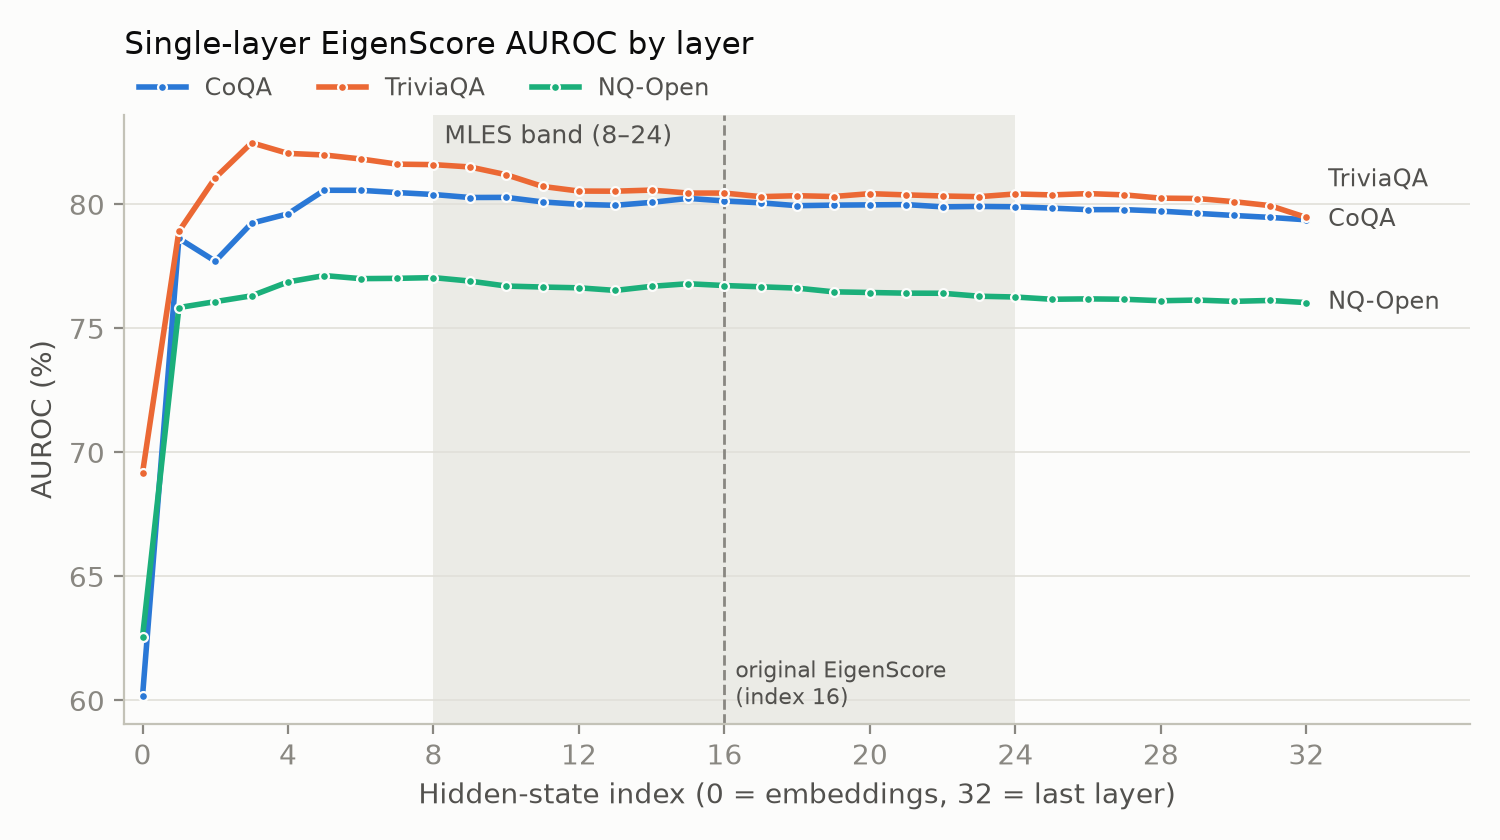

The data file committed next to this chart (first rows):
layer, llama2_coqa, llama2_triviaqa, llama2_nq
0, 0.6017, 0.6917, 0.6256
1, 0.7862, 0.7891, 0.7584
2, 0.7771, 0.8107, 0.7608
3, 0.7924, 0.8248, 0.7631
4, 0.7962, 0.8205, 0.7687
5, 0.8057, 0.8199, 0.7713
6, 0.8056, 0.8183, 0.7700
7, 0.8047, 0.8162, 0.7702
8, 0.8039, 0.8160, 0.7704
9, 0.8027, 0.8151, 0.7691
10, 0.8028, 0.8119, 0.7671
11, 0.8010, 0.8072, 0.7666
12, 0.8000, 0.8053, 0.7663
13, 0.7996, 0.8053, 0.7653
14, 0.8008, 0.8057, 0.7669
15, 0.8024, 0.8045, 0.7680
16, 0.8013, 0.8045, 0.7673
17, 0.8006, 0.8031, 0.7667
18, 0.7994, 0.8035, 0.7662
19, 0.7997, 0.8031, 0.7647
20, 0.7998, 0.8043, 0.7644
21, 0.7999, 0.8038, 0.7642
22, 0.7990, 0.8033, 0.7641
23, 0.7991, 0.8031, 0.7630
24, 0.7990, 0.8042, 0.7626
25, 0.7985, 0.8038, 0.7617
26, 0.7978, 0.8043, 0.7619
27, 0.7979, 0.8038, 0.7617
28, 0.7973, 0.8025, 0.7611
29, 0.7964, 0.8023, 0.7614
30, 0.7955, 0.8011, 0.7609
31, 0.7947, 0.7995, 0.7612
32, 0.7937, 0.7947, 0.7604
